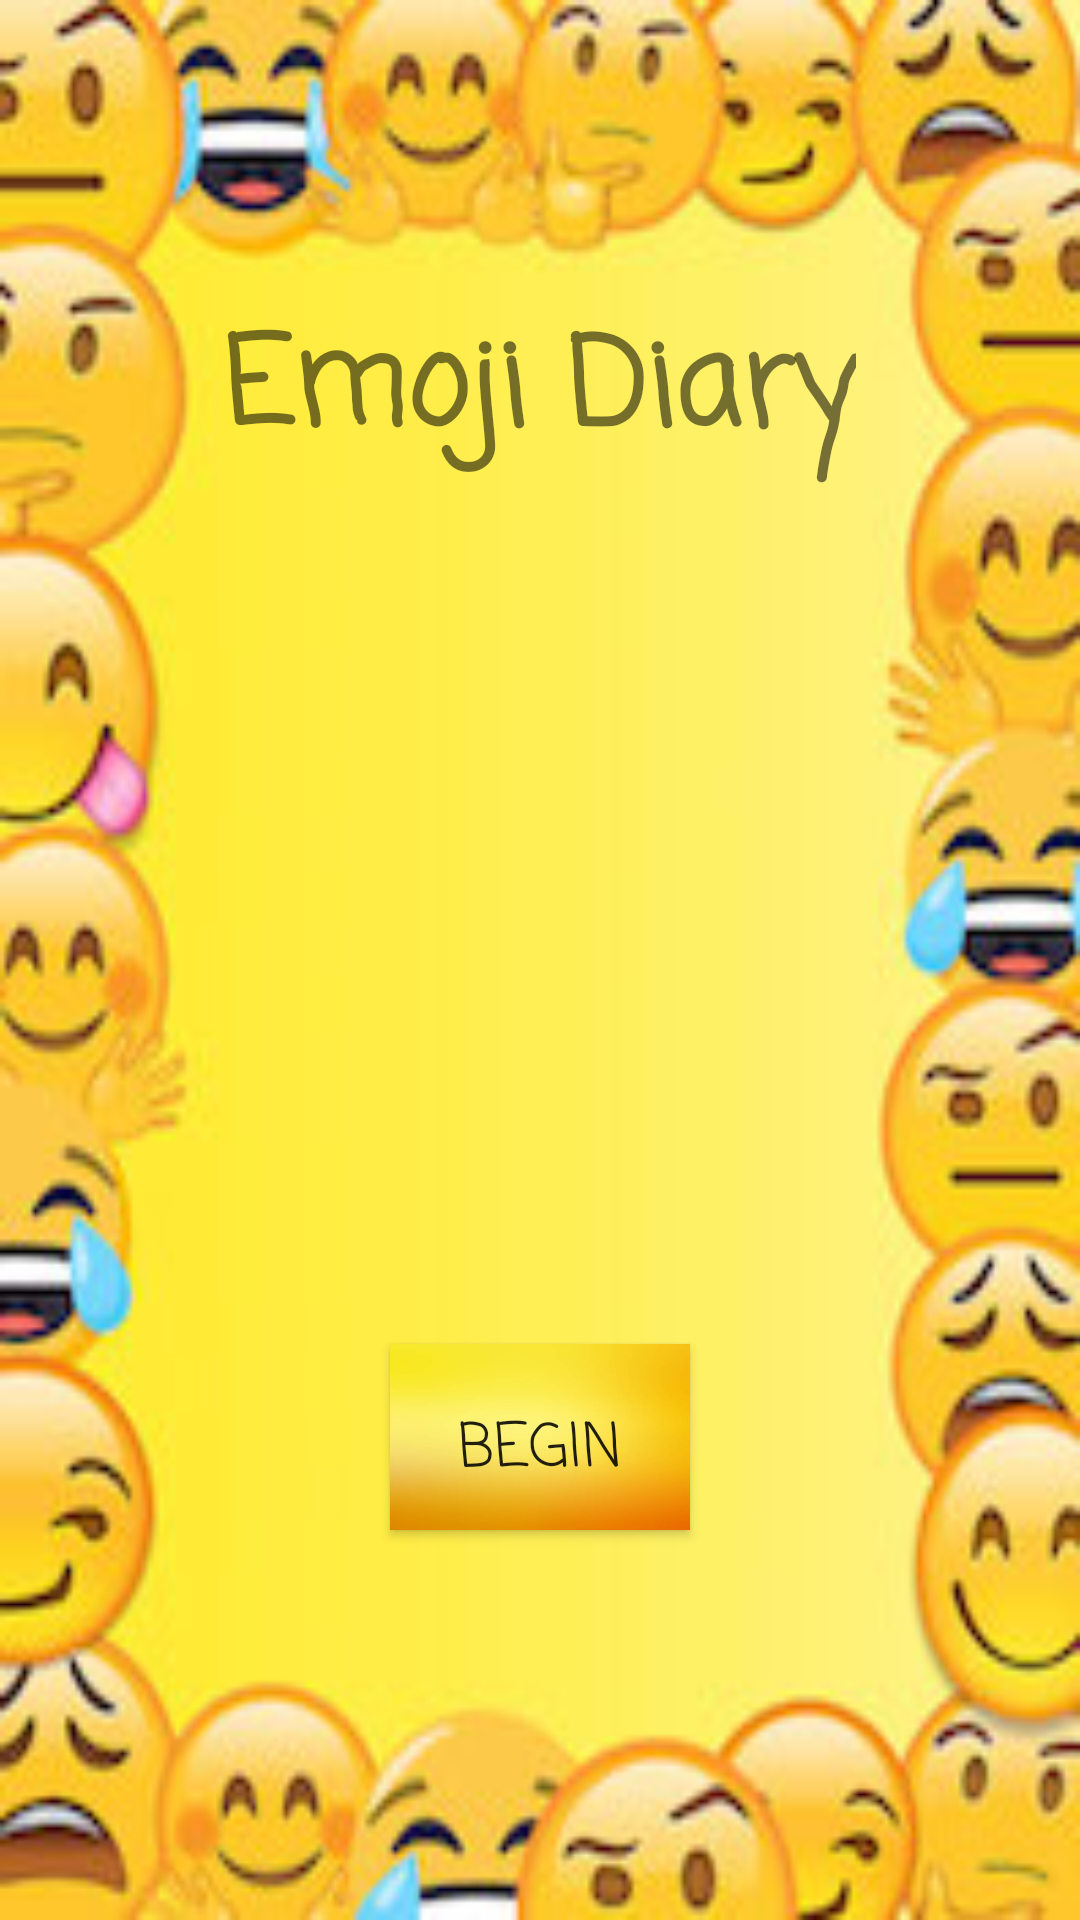

Layout XML and referenced resources for this Android screen:
<!-- AndroidManifest.xml: application theme AppTheme -->
<!-- res/layout/activity_main.xml -->
<?xml version="1.0" encoding="utf-8"?>
<RelativeLayout xmlns:android="http://schemas.android.com/apk/res/android"
    xmlns:app="http://schemas.android.com/apk/res-auto"
    xmlns:tools="http://schemas.android.com/tools"
    android:layout_width="match_parent"
    android:layout_height="match_parent"
    tools:context=".MainActivity"
    android:background="@drawable/emoji">

        <Button
            android:id="@+id/mainBegin"
            android:layout_width="@dimen/main_button_width"
            android:layout_height="@dimen/main_button_height"
            android:layout_alignParentBottom="true"
            android:layout_centerInParent="true"
            android:layout_marginBottom="@dimen/main_button_margin_bottom"
            android:background="@drawable/yellow"
            android:fontFamily="casual"
            android:padding="@dimen/start_button"
            android:text="@string/start"
            android:textSize="@dimen/main_button_size"></Button>

        <TextView
            android:layout_width="wrap_content"
            android:layout_height="wrap_content"
            android:layout_alignParentTop="true"
            android:layout_centerHorizontal="true"
            android:layout_marginTop="@dimen/main_title_margin_top"
            android:fontFamily="casual"
            android:text="@string/app_name"
            android:textSize="@dimen/main_title"
            android:textStyle="bold"></TextView>

</RelativeLayout>
<!-- resources referenced by this layout -->
<resources>
  <dimen name="main_button_height">62dp</dimen>
  <dimen name="main_button_margin_bottom">130dp</dimen>
  <dimen name="main_button_size">20dp</dimen>
  
      //Introduction//
  <dimen name="main_button_width">100dp</dimen>
  <dimen name="main_title">40dp</dimen>
  <dimen name="main_title_margin_top">100dp</dimen>
  
      //Activity Main//
  <dimen name="start_button">20dp</dimen>
  <!-- drawable emoji: jpg bitmap (drawable, 22467 bytes) -->
  <!-- drawable yellow: jpg bitmap (drawable, 8220 bytes) -->
  <string name="app_name">Emoji Diary</string>
  
      //Introduction//
  <string name="start">Begin</string>
  <style name="AppTheme" parent="Theme.AppCompat.Light.NoActionBar">
          
          <item name="colorPrimary">#CCCC00</item>
          <item name="colorPrimaryDark">#CCCC00</item>
      </style>
</resources>
